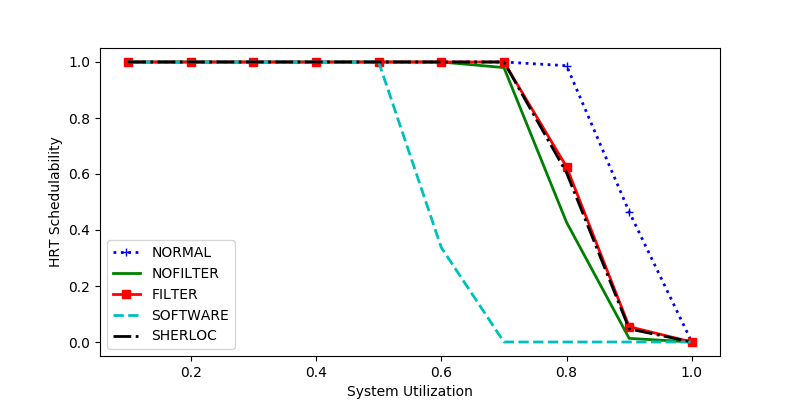

The table this chart was drawn from, first rows:
sys_util, NORMAL, NOFILTER, FILTER, SOFTWARE, SHERLOC
0.1, 1.0, 1.0, 1.0, 1.0, 1.0
0.7, 1.0, 0.98, 1.0, 0.0, 1.0
0.9, 0.4649, 0.01299, 0.05455, 0.0, 0.04675
1.0, 0.0, 0.0, 0.0, 0.0, 0.0
0.8, 0.9868, 0.4274, 0.6253, 0.0, 0.6042
0.6, 1.0, 1.0, 1.0, 0.3372, 1.0
0.4, 1.0, 1.0, 1.0, 1.0, 1.0
0.5, 1.0, 1.0, 1.0, 1.0, 1.0
0.2, 1.0, 1.0, 1.0, 1.0, 1.0
0.3, 1.0, 1.0, 1.0, 1.0, 1.0
